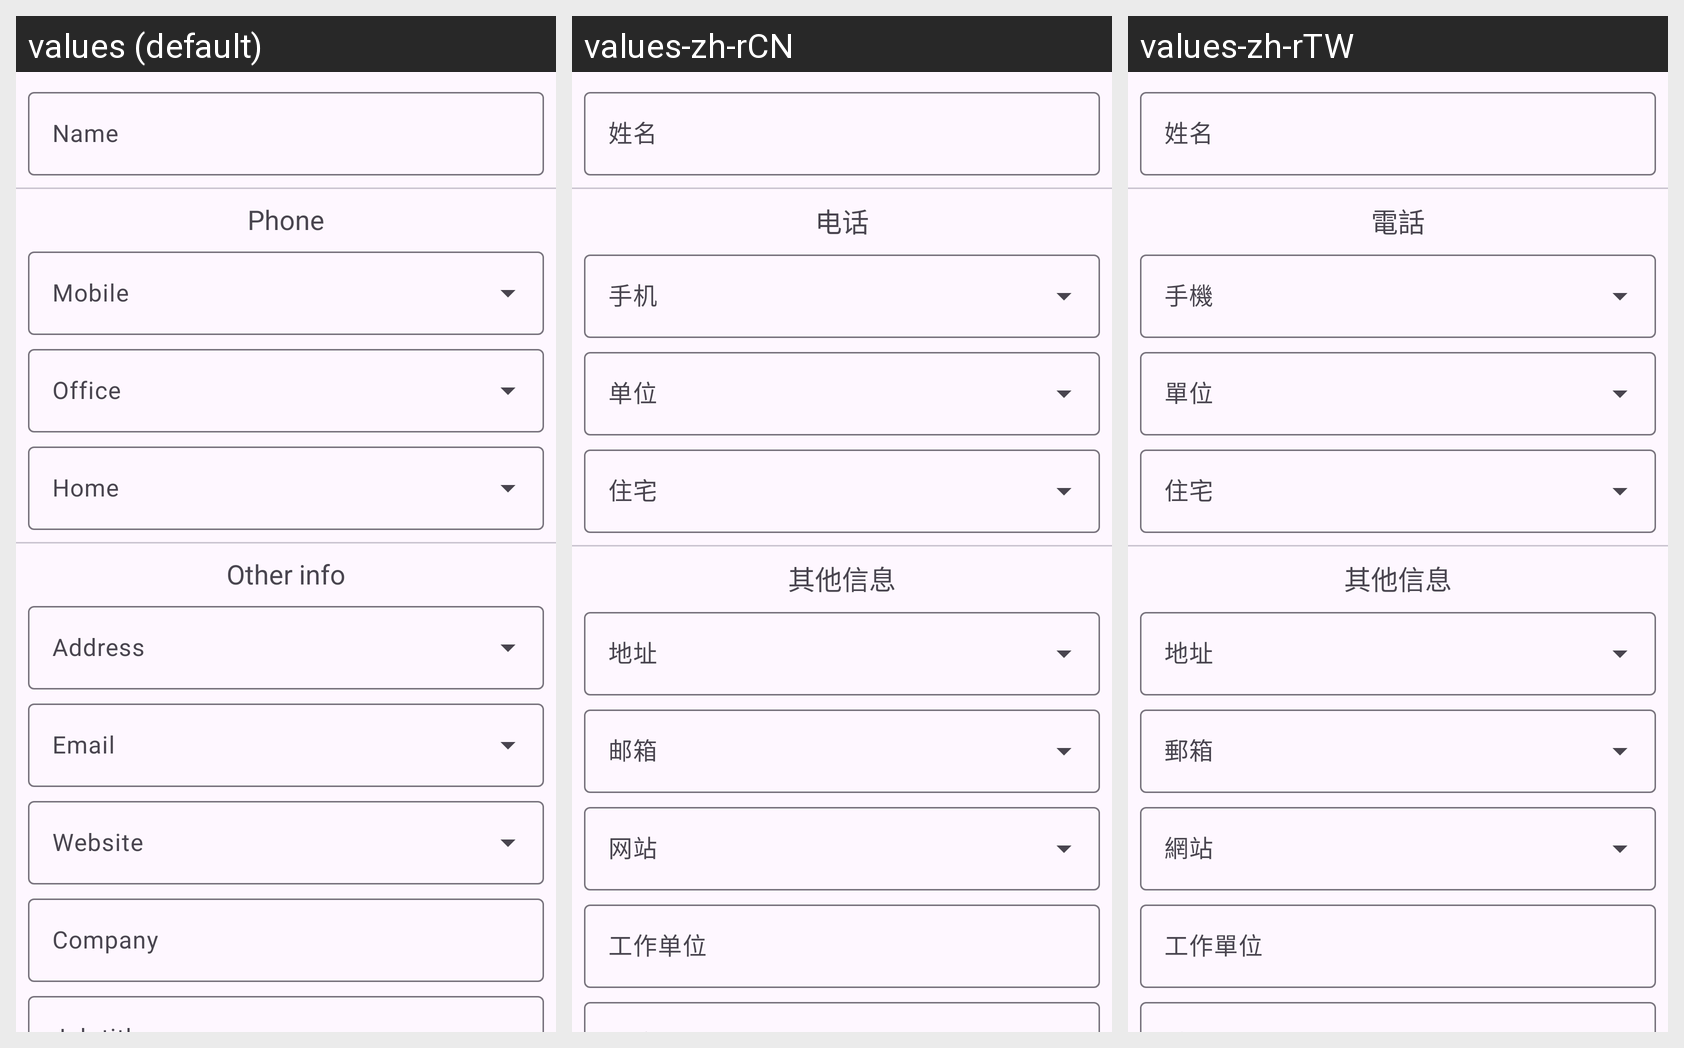

The Android screen above is rendered under several locales of the same app. Produce the string resources it draws, with the default and per-locale values.
Android screen res/layout/dialog_contact.xml rendered under 3 locales, left to right: values (default), values-zh-rCN, values-zh-rTW. Device: Nexus 5 (rendered at 1080×1920; each locale shown at half size, 540×960, under a caption strip naming it); theme Theme.barcodeToolbox.
Strings drawn on this screen, with the default value and each locale's value (text and hints the layout hard-codes, and strings that could not be matched under every locale, appear in the picture but are not listed):

hint_name
  values: Name
  values-zh-rCN: 姓名
  values-zh-rTW: 姓名

label_phone
  values: Phone
  values-zh-rCN: 电话
  values-zh-rTW: 電話

label_other_info
  values: Other info
  values-zh-rCN: 其他信息
  values-zh-rTW: 其他信息

hint_company
  values: Company
  values-zh-rCN: 工作单位
  values-zh-rTW: 工作單位
